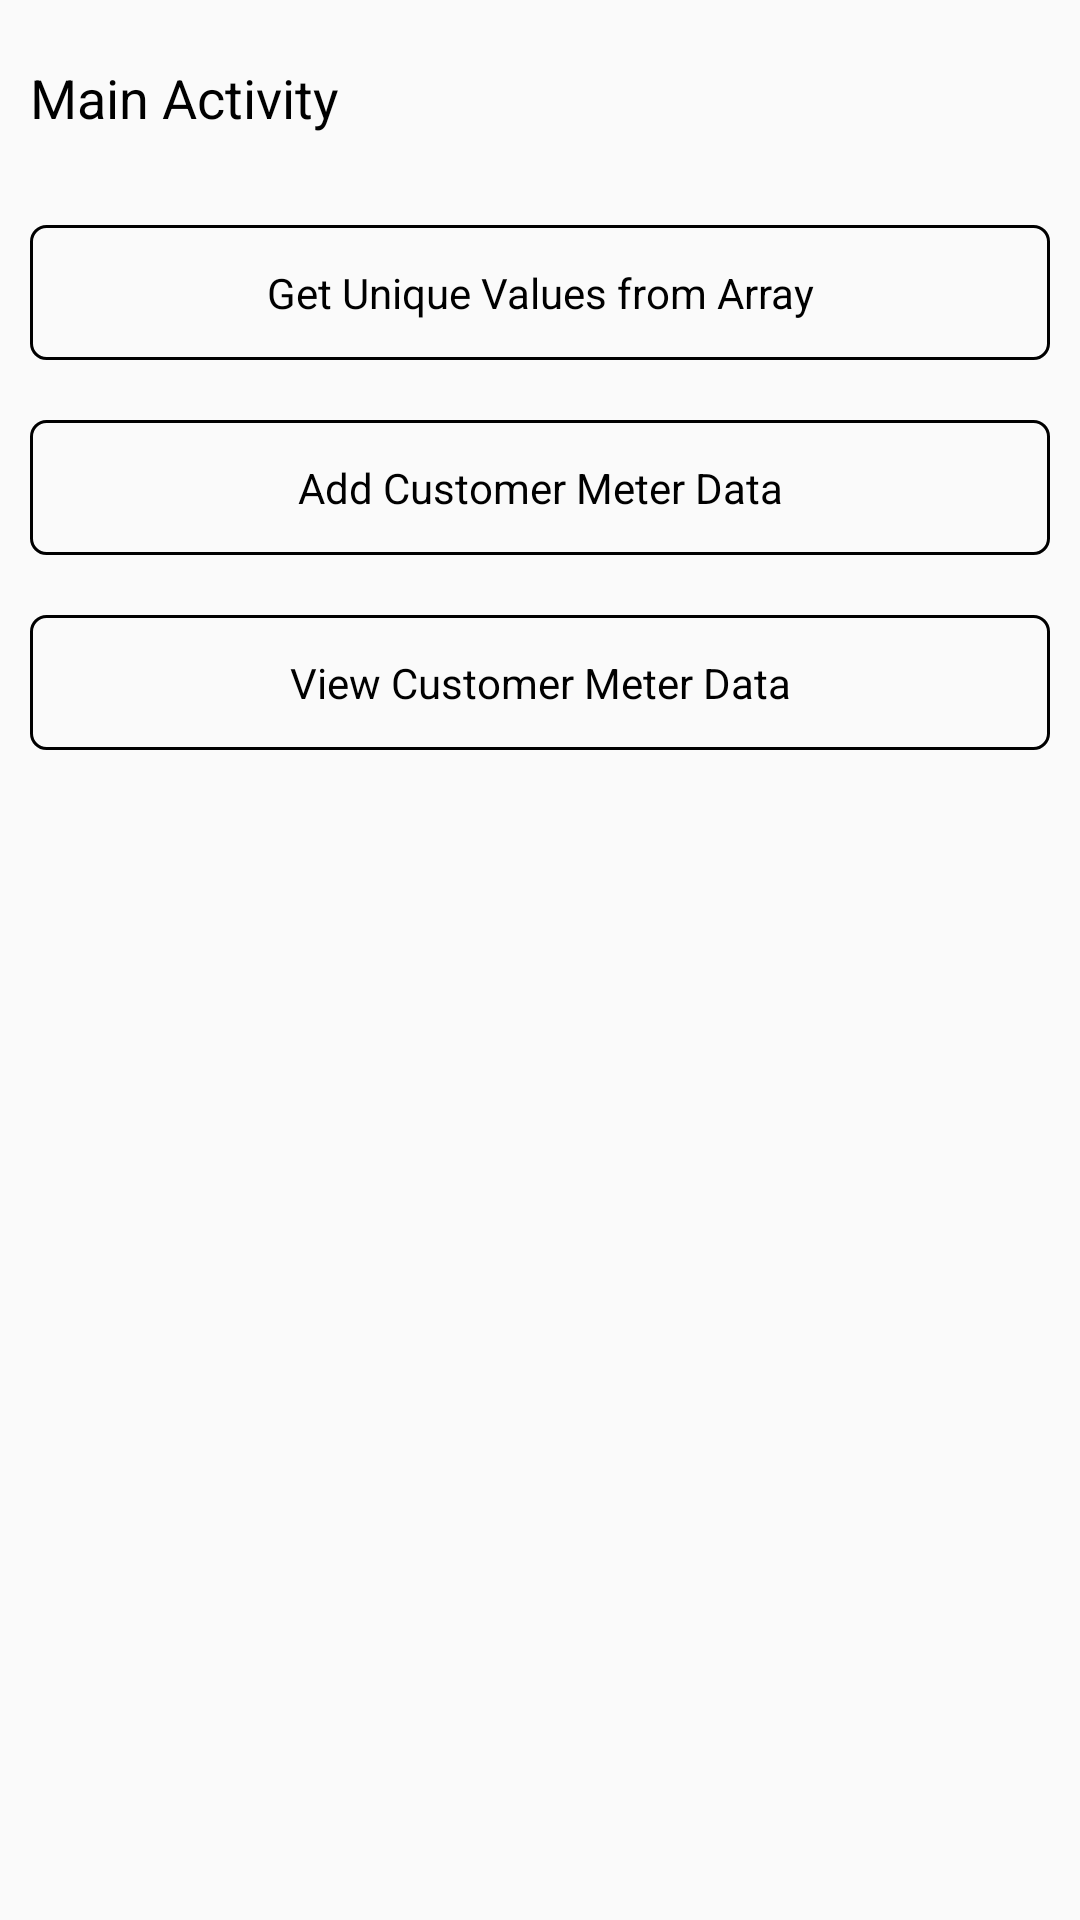

Produce the Android XML layout that renders to this screen, including the resource entries it uses.
<!-- AndroidManifest.xml: application theme Theme.EarthViewApplication -->
<!-- res/layout/activity_main.xml -->
<?xml version="1.0" encoding="utf-8"?>
<LinearLayout xmlns:android="http://schemas.android.com/apk/res/android"
    xmlns:app="http://schemas.android.com/apk/res-auto"
    xmlns:tools="http://schemas.android.com/tools"
    android:layout_width="match_parent"
    android:layout_height="match_parent"
    android:orientation="vertical"
    tools:context=".MainActivity">

    <LinearLayout
        android:layout_margin="10dp"
        android:layout_marginTop="30dp"
        android:layout_width="match_parent"
        android:layout_height="wrap_content"
        android:orientation="vertical">

        <TextView
            android:text="Main Activity"
            android:layout_width="match_parent"
            android:layout_height="@dimen/edt_width"
            android:gravity="center_vertical"
            android:textColor="@color/black"
            android:textSize="18dp" />

    </LinearLayout>

    <TextView
        android:id="@+id/btGetUnique"
        android:gravity="center"
        android:text="Get Unique Values from Array"
        android:textAlignment="center"
        android:background="@drawable/txbox_bg"
        android:textColor="@color/black"
        android:layout_margin="10dp"
        android:layout_width="match_parent"
        android:layout_height="45dp"/>



    <TextView
        android:id="@+id/btAddData"
        android:gravity="center"
        android:text="Add Customer Meter Data"
        android:textAlignment="center"
        android:background="@drawable/txbox_bg"
        android:textColor="@color/black"
        android:layout_margin="10dp"
        android:layout_width="match_parent"
        android:layout_height="45dp"/>


    <TextView
        android:id="@+id/btViewData"
        android:gravity="center"
        android:text="View Customer Meter Data"
        android:textAlignment="center"
        android:background="@drawable/txbox_bg"
        android:textColor="@color/black"
        android:layout_margin="10dp"
        android:layout_width="match_parent"
        android:layout_height="45dp"/>

</LinearLayout>
<!-- resources referenced by this layout -->
<resources>
  <dimen name="edt_width">45dp</dimen>
  <!-- drawable txbox_bg (drawable) -->
  <?xml version="1.0" encoding="utf-8"?>
  <shape xmlns:android="http://schemas.android.com/apk/res/android">
  
      <stroke
          android:width="1dp"
          android:color="@color/black" />
      <corners
          android:topLeftRadius="5dp"
          android:topRightRadius="5dp"
          android:bottomLeftRadius="5dp"
          android:bottomRightRadius="5dp"/>
  
  </shape>
  <style name="Theme.EarthViewApplication" parent="Theme.AppCompat.Light.NoActionBar">
          
          <item name="colorPrimary">@color/purple_500</item>
          <item name="colorPrimaryVariant">@color/purple_700</item>
          <item name="colorOnPrimary">@color/white</item>
          
          <item name="colorSecondary">@color/teal_200</item>
          <item name="colorSecondaryVariant">@color/teal_700</item>
          <item name="colorOnSecondary">@color/black</item>
          
          <item name="android:statusBarColor">?attr/colorPrimaryVariant</item>
          
      </style>
  <!-- not gathered from this repository: default colours our renderer supplied (Android Studio template values) -->
  <color name="purple_500">#FF6200EE</color>
  <color name="purple_700">#FF3700B3</color>
  <color name="teal_200">#FF03DAC5</color>
  <color name="teal_700">#FF018786</color>
  <color name="black">#FF000000</color>
  <color name="white">#FFFFFFFF</color>
</resources>
